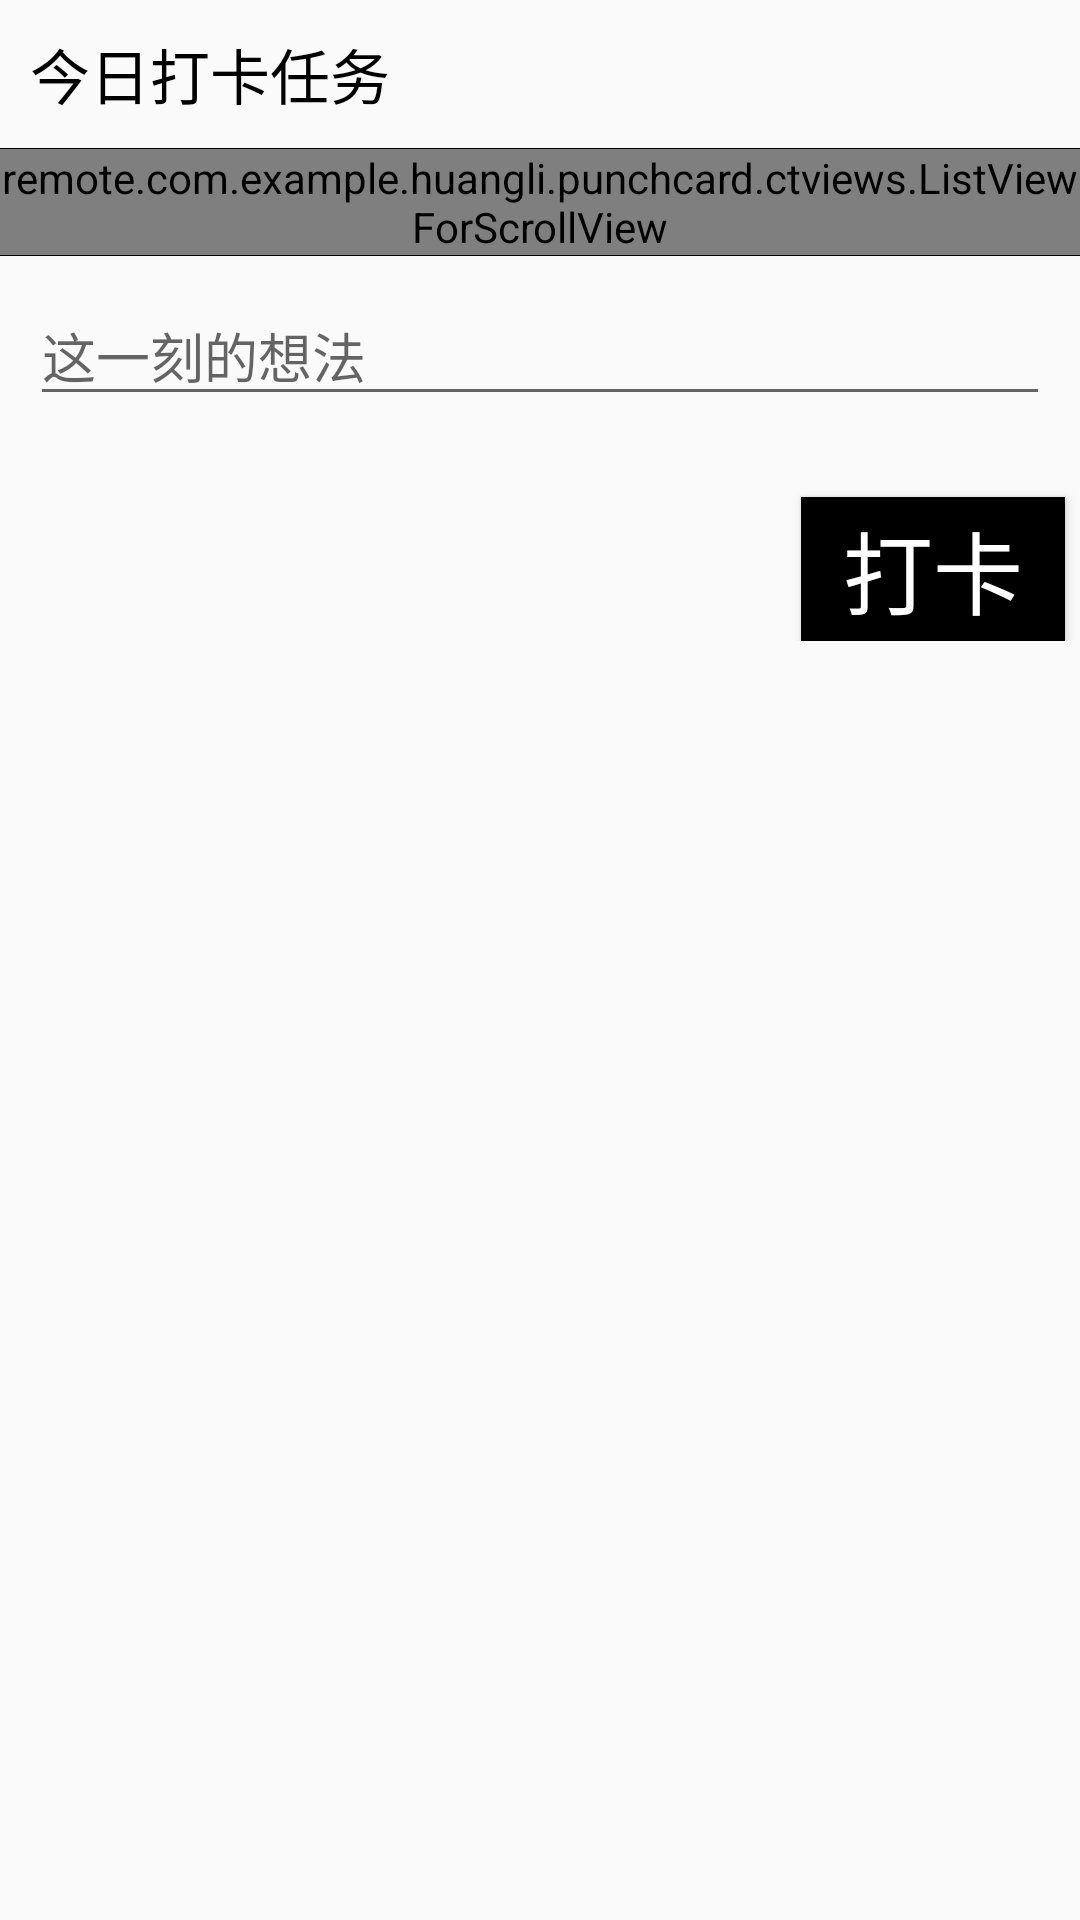

Layout XML and referenced resources for this Android screen:
<!-- AndroidManifest.xml: application theme AppTheme -->
<!-- res/layout/fragment_task.xml -->
<?xml version="1.0" encoding="utf-8"?>
<ScrollView xmlns:android="http://schemas.android.com/apk/res/android"
            android:layout_width="match_parent"
            android:layout_height="match_parent"
    >

    <RelativeLayout
        android:layout_width="match_parent"
        android:layout_height="match_parent">

        <LinearLayout
            android:layout_width="match_parent"
            android:layout_height="match_parent"
            android:orientation="vertical">

            <TextView
                android:id="@+id/tv_title"
                android:layout_width="wrap_content"
                android:layout_height="wrap_content"
                android:padding="10dip"
                android:text="@string/task_title"
                android:textColor="@color/black"
                android:textSize="20dip"/>

            <ImageView
                android:layout_width="match_parent"
                android:layout_height="1px"
                android:background="@color/black"/>

            <remote.com.example.huangli.punchcard.ctviews.ListViewForScrollView
                android:id="@+id/listview_tasks"
                android:layout_width="wrap_content"
                android:layout_height="wrap_content"
                >
            </remote.com.example.huangli.punchcard.ctviews.ListViewForScrollView>

            <ImageView
                android:layout_width="match_parent"
                android:layout_height="1px"
                android:background="@color/black"/>

            <EditText
                android:layout_width="match_parent"
                android:layout_height="wrap_content"
                android:layout_margin="10dip"
                android:hint="@string/task_edit_tips"
                android:textColor="@color/black"/>

            <GridView
                android:id="@+id/grid_pics"
                android:layout_width="wrap_content"
                android:layout_height="wrap_content"
                android:layout_marginTop="2dip"
                android:numColumns="4"></GridView>

            <RelativeLayout
                android:layout_width="match_parent"
                android:layout_height="match_parent"
                android:layout_marginTop="10dip">

                <Button
                    android:id="@+id/btn_punchcard"
                    android:layout_width="wrap_content"
                    android:layout_height="wrap_content"
                    android:layout_alignParentBottom="true"
                    android:layout_alignParentRight="true"
                    android:layout_marginBottom="5dip"
                    android:layout_marginRight="5dip"
                    android:background="@color/black"
                    android:text="@string/punchcard"
                    android:textColor="@color/white"
                    android:textSize="30dip"/>

            </RelativeLayout>
        </LinearLayout>
    </RelativeLayout>
</ScrollView>
<!-- resources referenced by this layout -->
<resources>
  <color name="black">#000000</color>
  <color name="white">#FFFFFF</color>
  <string name="punchcard">打卡</string>
  <string name="task_edit_tips">这一刻的想法</string>
  <string name="task_title">今日打卡任务</string>
  <style name="AppTheme" parent="Theme.AppCompat.Light.DarkActionBar">
          
          <item name="colorPrimary">@color/colorPrimary</item>
          <item name="colorPrimaryDark">@color/colorPrimaryDark</item>
          <item name="colorAccent">@color/colorAccent</item>
      </style>
  <color name="colorPrimary">#000000</color>
  <color name="colorPrimaryDark">#000000</color>
  <color name="colorAccent">#000000</color>
</resources>
